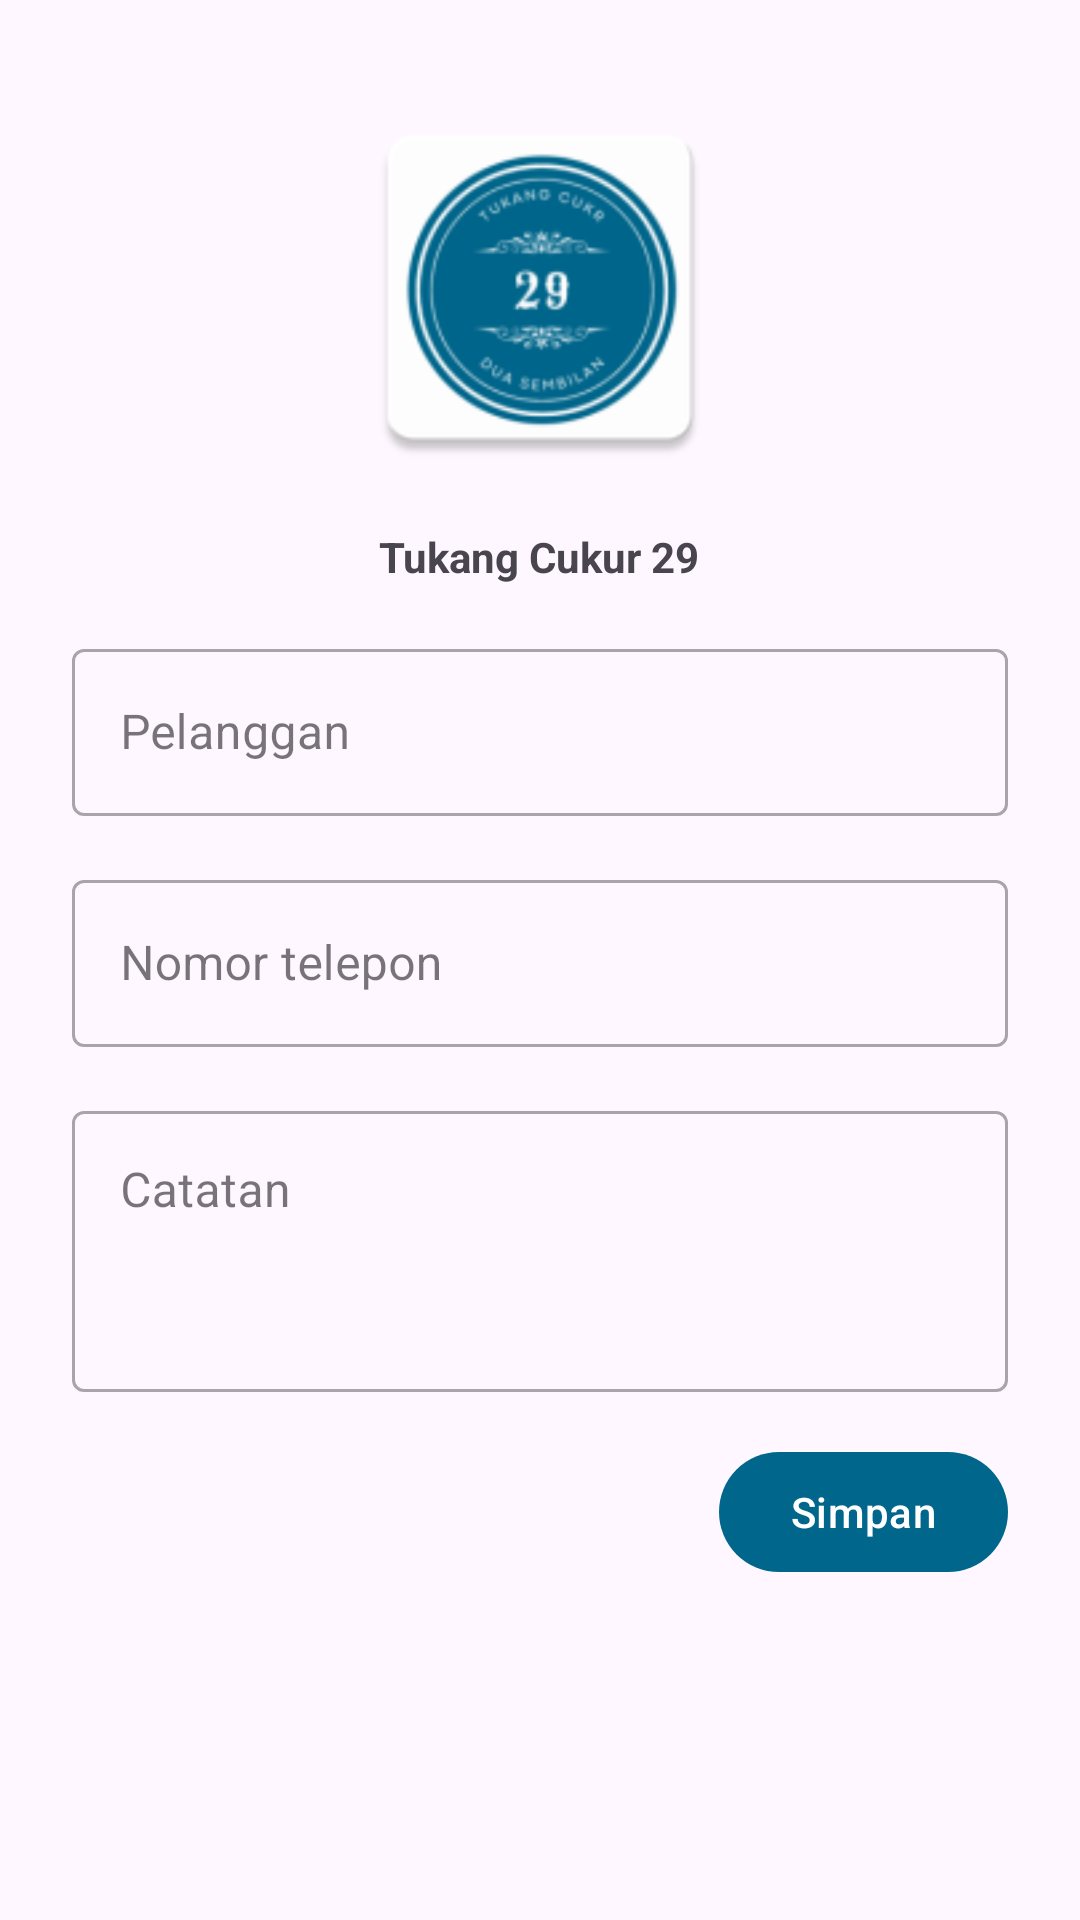

Here is an Android app screen rendered from its layout file. Give the layout XML and the strings, colors and styles it references.
<!-- AndroidManifest.xml: application theme Theme.BarberShopBro -->
<!-- res/layout/fragment_add_or_edit_customer.xml -->
<?xml version="1.0" encoding="utf-8"?>
<androidx.core.widget.NestedScrollView xmlns:android="http://schemas.android.com/apk/res/android"
    xmlns:tools="http://schemas.android.com/tools"
    android:layout_width="match_parent"
    android:layout_height="match_parent"
    tools:context=".ui.customer.AddOrEditCustomerFragment">

    <LinearLayout style="@style/LinearLayoutBarberShop">

        <ImageView
            style="@style/ImageViewBarberShop"
            android:contentDescription="@string/app_name" />

        <TextView
            style="@style/TextViewBarberShop"
            android:layout_gravity="center"
            android:text="@string/app_name" />

        <com.google.android.material.textfield.TextInputLayout
            android:id="@+id/til_customer"
            style="@style/TextInputLayoutBarberShop"
            android:hint="@string/customer">

            <com.google.android.material.textfield.TextInputEditText
                android:id="@+id/tiet_customer"
                android:layout_width="match_parent"
                android:layout_height="wrap_content"
                android:inputType="text"
                tools:ignore="TextContrastCheck,VisualLintTextFieldSize" />

        </com.google.android.material.textfield.TextInputLayout>

        <com.google.android.material.textfield.TextInputLayout
            android:id="@+id/til_phone_number"
            style="@style/TextInputLayoutBarberShop"
            android:hint="@string/phone_number">

            <com.google.android.material.textfield.TextInputEditText
                android:id="@+id/tiet_phone_number"
                android:layout_width="match_parent"
                android:layout_height="wrap_content"
                android:inputType="text"
                tools:ignore="TextContrastCheck,VisualLintTextFieldSize" />

        </com.google.android.material.textfield.TextInputLayout>

        <com.google.android.material.textfield.TextInputLayout
            android:id="@+id/til_notes"
            style="@style/TextInputLayoutBarberShop"
            android:hint="@string/notes">

            <com.google.android.material.textfield.TextInputEditText
                android:id="@+id/tiet_notes"
                android:layout_width="match_parent"
                android:layout_height="wrap_content"
                android:gravity="top|start"
                android:inputType="textMultiLine"
                android:lines="3"
                android:scrollbarStyle="insideInset"
                android:scrollbars="vertical"
                tools:ignore="TextContrastCheck,VisualLintTextFieldSize" />

        </com.google.android.material.textfield.TextInputLayout>

        <com.google.android.material.button.MaterialButton
            android:id="@+id/btn_save"
            style="@style/ButtonBarberShop"
            android:layout_gravity="end"
            android:text="@string/save"
            tools:ignore="TextContrastCheck" />

        <com.google.android.material.button.MaterialButton
            android:id="@+id/btn_update"
            style="@style/ButtonBarberShop"
            android:layout_gravity="end"
            android:text="@string/update"
            android:visibility="gone"
            tools:ignore="TextContrastCheck" />

    </LinearLayout>
</androidx.core.widget.NestedScrollView>
<!-- resources referenced by this layout -->
<resources>
  <string name="app_name">Tukang Cukur 29</string>
  <string name="customer">Pelanggan</string>
  <string name="notes">Catatan</string>
  <string name="phone_number">Nomor telepon</string>
  <string name="save">Simpan</string>
  <string name="update">Perbarui</string>
  <style name="ButtonBarberShop">
          <item name="android:layout_width">wrap_content</item>
          <item name="android:layout_height">wrap_content</item>
          <item name="android:layout_gravity">center_horizontal</item>
          <item name="android:layout_marginTop">@dimen/vertical_margin</item>
          <item name="android:layout_marginStart">@dimen/horizontal_margin</item>
          <item name="android:layout_marginEnd">@dimen/horizontal_margin</item>
      </style>
  <style name="ImageViewBarberShop">
          <item name="android:layout_width">@dimen/icon_size</item>
          <item name="android:layout_height">@dimen/icon_size</item>
          <item name="android:layout_marginTop">@dimen/vertical_margin</item>
          <item name="android:layout_marginStart">@dimen/horizontal_margin</item>
          <item name="android:layout_marginEnd">@dimen/horizontal_margin</item>
          <item name="android:layout_gravity">center_horizontal</item>
          <item name="android:src">@mipmap/ic_launcher</item>
      </style>
  <style name="LinearLayoutBarberShop">
          <item name="android:layout_width">match_parent</item>
          <item name="android:layout_height">wrap_content</item>
          <item name="android:layout_margin">@dimen/vertical_margin</item>
          <item name="android:orientation">vertical</item>
      </style>
  <style name="TextInputLayoutBarberShop" parent="Widget.MaterialComponents.TextInputLayout.OutlinedBox">
          <item name="android:layout_width">match_parent</item>
          <item name="android:layout_height">wrap_content</item>
          <item name="android:layout_marginTop">@dimen/vertical_margin</item>
          <item name="android:layout_marginStart">@dimen/horizontal_margin</item>
          <item name="android:layout_marginEnd">@dimen/horizontal_margin</item>
      </style>
  <style name="TextViewBarberShop">
          <item name="android:layout_width">wrap_content</item>
          <item name="android:layout_height">wrap_content</item>
          <item name="android:layout_marginTop">@dimen/vertical_margin</item>
          <item name="android:layout_marginStart">@dimen/horizontal_margin</item>
          <item name="android:layout_marginEnd">@dimen/horizontal_margin</item>
          <item name="android:textStyle">bold</item>
      </style>
  <style name="Theme.BarberShopBro" parent="Base.Theme.BarberShopBro" />
  <dimen name="vertical_margin">16dp</dimen>
  <dimen name="horizontal_margin">8dp</dimen>
  <dimen name="icon_size">128dp</dimen>
  <style name="Base.Theme.BarberShopBro" parent="Theme.Material3.DayNight.NoActionBar">
          
          
  
          
          <item name="colorPrimary">#00668B</item>
          <item name="colorOnPrimary">#ffffff</item>
          <item name="colorPrimaryContainer">#C1E8FF</item>
          <item name="colorOnPrimaryContainer">#001E2C</item>
  
          
          <item name="colorSecondary">#4E616C</item>
          <item name="colorOnSecondary">#ffffff</item>
          <item name="colorSecondaryContainer">#D1E5F4</item>
          <item name="colorOnSecondaryContainer">#091E28</item>
  
          
          <item name="colorTertiary">#605A7C</item>
          <item name="colorOnTertiary">#ffffff</item>
          <item name="colorTertiaryContainer">#E6DEFF</item>
          <item name="colorOnTertiaryContainer">#1D1736</item>
          
      </style>
</resources>
